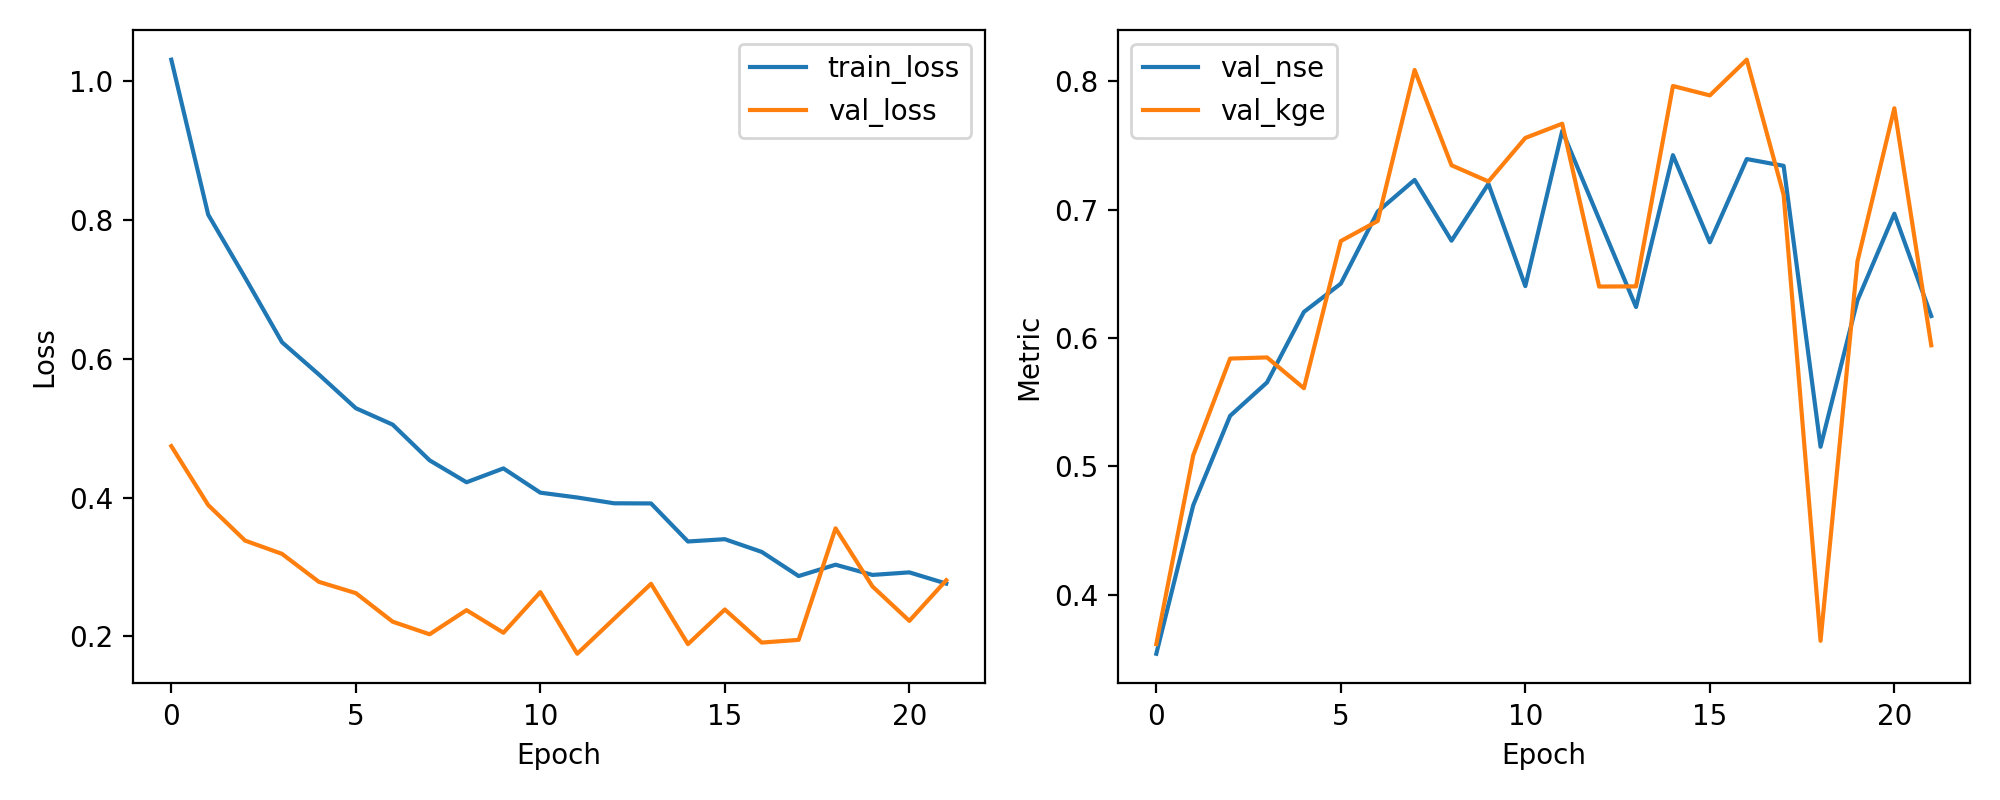

The table this chart was drawn from, first rows:
epoch, train_loss, val_loss, val_nse, val_kge
1, 1.031, 0.474, 0.3539, 0.3614
2, 0.8074, 0.3892, 0.4696, 0.5084
3, 0.7166, 0.338, 0.5393, 0.584
4, 0.6237, 0.3189, 0.5654, 0.5848
5, 0.5772, 0.2786, 0.6203, 0.5608
6, 0.5287, 0.2624, 0.6424, 0.6756
7, 0.505, 0.2212, 0.6985, 0.6912
8, 0.4536, 0.2031, 0.7232, 0.8089
9, 0.422, 0.2378, 0.6758, 0.7346
10, 0.442, 0.2053, 0.7202, 0.722
11, 0.407, 0.2638, 0.6404, 0.7559
12, 0.4001, 0.175, 0.7614, 0.767
13, 0.3917, 0.2255, 0.6926, 0.6401
14, 0.3915, 0.2758, 0.6241, 0.6402
15, 0.3367, 0.1889, 0.7425, 0.7964
16, 0.34, 0.2388, 0.6745, 0.7891
17, 0.3217, 0.1911, 0.7395, 0.8169
18, 0.2869, 0.195, 0.7342, 0.7116
19, 0.3033, 0.3557, 0.5152, 0.3639
20, 0.2886, 0.272, 0.6293, 0.6597
21, 0.2922, 0.2224, 0.6968, 0.779
22, 0.2761, 0.2809, 0.6171, 0.5943
